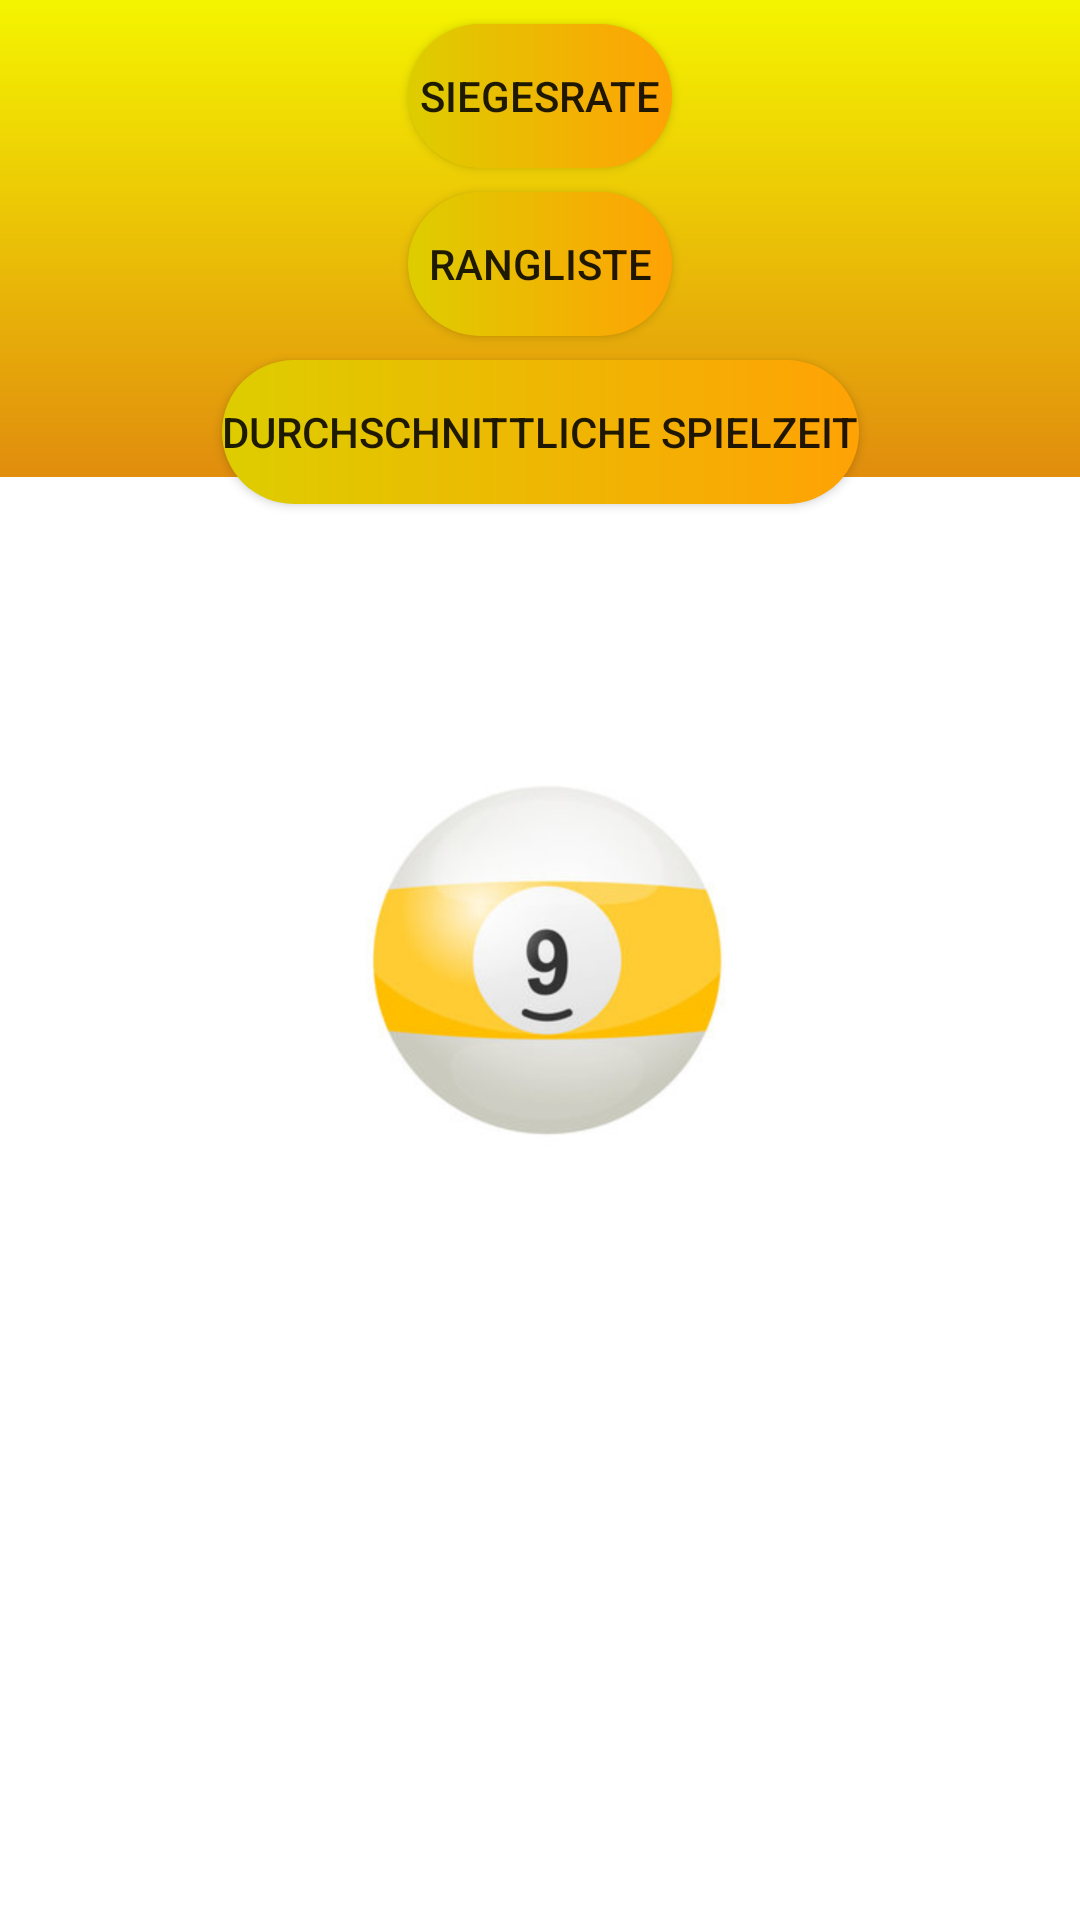

Write the Android layout XML for this screen, with the resource values it uses.
<!-- AndroidManifest.xml: application theme Theme.BillardApp -->
<!-- res/layout/activity_statistics.xml -->
<?xml version="1.0" encoding="utf-8"?>
<androidx.constraintlayout.widget.ConstraintLayout xmlns:android="http://schemas.android.com/apk/res/android"
    xmlns:app="http://schemas.android.com/apk/res-auto"
    xmlns:tools="http://schemas.android.com/tools"
    android:layout_width="match_parent"
    android:layout_height="match_parent"
    android:background="@drawable/background"
    tools:context=".StatisticsActivity">

    <androidx.appcompat.widget.AppCompatButton
        android:id="@+id/btn_chart_wins"
        android:layout_width="wrap_content"
        android:layout_height="wrap_content"
        android:layout_marginTop="8dp"
        android:background="@drawable/custom_button"
        android:text="Siegesrate"
        app:layout_constraintEnd_toEndOf="parent"
        app:layout_constraintStart_toStartOf="parent"
        app:layout_constraintTop_toTopOf="parent" />

    <androidx.appcompat.widget.AppCompatButton
        android:id="@+id/btn_comparison"
        android:layout_width="wrap_content"
        android:layout_height="wrap_content"
        android:layout_marginTop="8dp"
        android:background="@drawable/custom_button"
        android:text="Rangliste"
        app:layout_constraintEnd_toEndOf="parent"
        app:layout_constraintStart_toStartOf="parent"
        app:layout_constraintTop_toBottomOf="@+id/btn_chart_wins" />

    <androidx.appcompat.widget.AppCompatButton
        android:id="@+id/btn_average_time"
        android:layout_width="wrap_content"
        android:layout_height="wrap_content"
        android:layout_marginTop="8dp"
        android:background="@drawable/custom_button"
        android:text="Durchschnittliche Spielzeit"
        app:layout_constraintEnd_toEndOf="parent"
        app:layout_constraintStart_toStartOf="parent"
        app:layout_constraintTop_toBottomOf="@+id/btn_comparison" />
</androidx.constraintlayout.widget.ConstraintLayout>
<!-- resources referenced by this layout -->
<resources>
  <!-- drawable background: png bitmap (drawable-v24, 214034 bytes) -->
  <!-- drawable custom_button (drawable) -->
  <?xml version="1.0" encoding="utf-8"?>
  <shape xmlns:android="http://schemas.android.com/apk/res/android"
      android:shape="rectangle">
  
      <gradient
          android:startColor="#DDCD00"
          android:endColor="#FFA205"
          android:type="linear"/>
  
      <corners
          android:radius="50dp"/>
  
  </shape>
  <style name="Theme.BillardApp" parent="Theme.MaterialComponents.DayNight.NoActionBar">
          
          <item name="colorPrimary">@color/yellow</item>
          <item name="colorPrimaryVariant">@color/yellow</item>
          <item name="colorOnPrimary">@color/white</item>
          
          <item name="colorSecondary">@color/teal_200</item>
          <item name="colorSecondaryVariant">@color/teal_700</item>
          <item name="colorOnSecondary">@color/black</item>
          
          <item name="android:statusBarColor" tools:targetApi="l">?attr/colorPrimaryVariant</item>
          
      </style>
  <color name="yellow">#F5F500</color>
  <color name="white">#FFFFFFFF</color>
  <color name="teal_200">#FF03DAC5</color>
  <color name="teal_700">#FF018786</color>
  <color name="black">#FF000000</color>
</resources>
